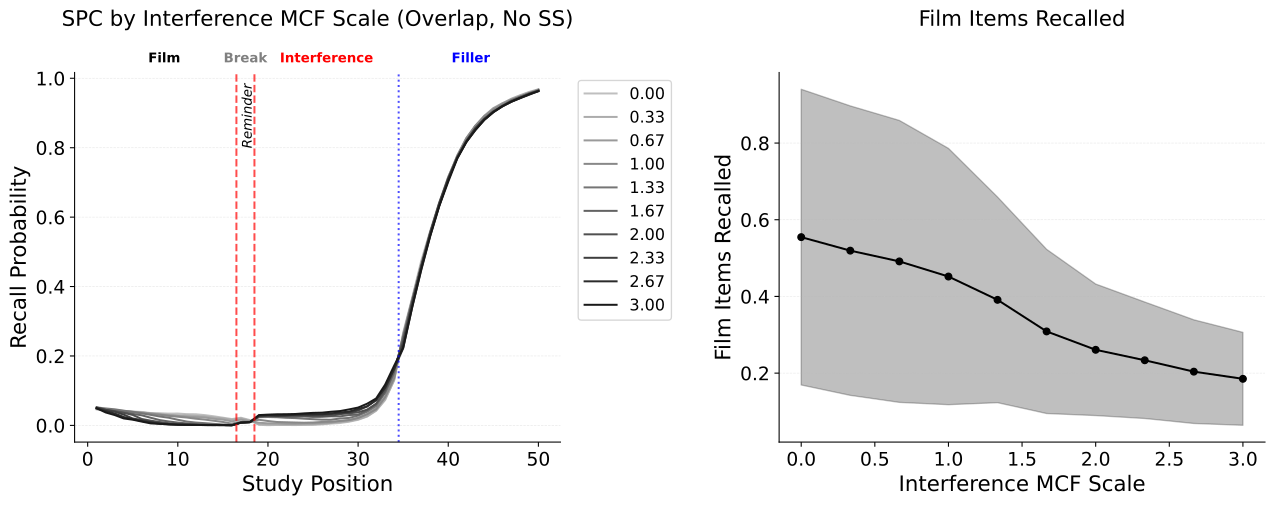

The data file committed next to this chart (first rows):
value, mean, ci_lower, ci_upper
0.0, 0.5547, 0.169, 0.9404
0.3333, 0.5194, 0.1419, 0.897
0.6667, 0.4913, 0.1237, 0.859
1.0, 0.4519, 0.1176, 0.7862
1.333, 0.3911, 0.1229, 0.6593
1.667, 0.3087, 0.09461, 0.5229
2.0, 0.2608, 0.08927, 0.4323
2.333, 0.2335, 0.08161, 0.3854
2.667, 0.2038, 0.06863, 0.339
3.0, 0.1851, 0.06392, 0.3062
